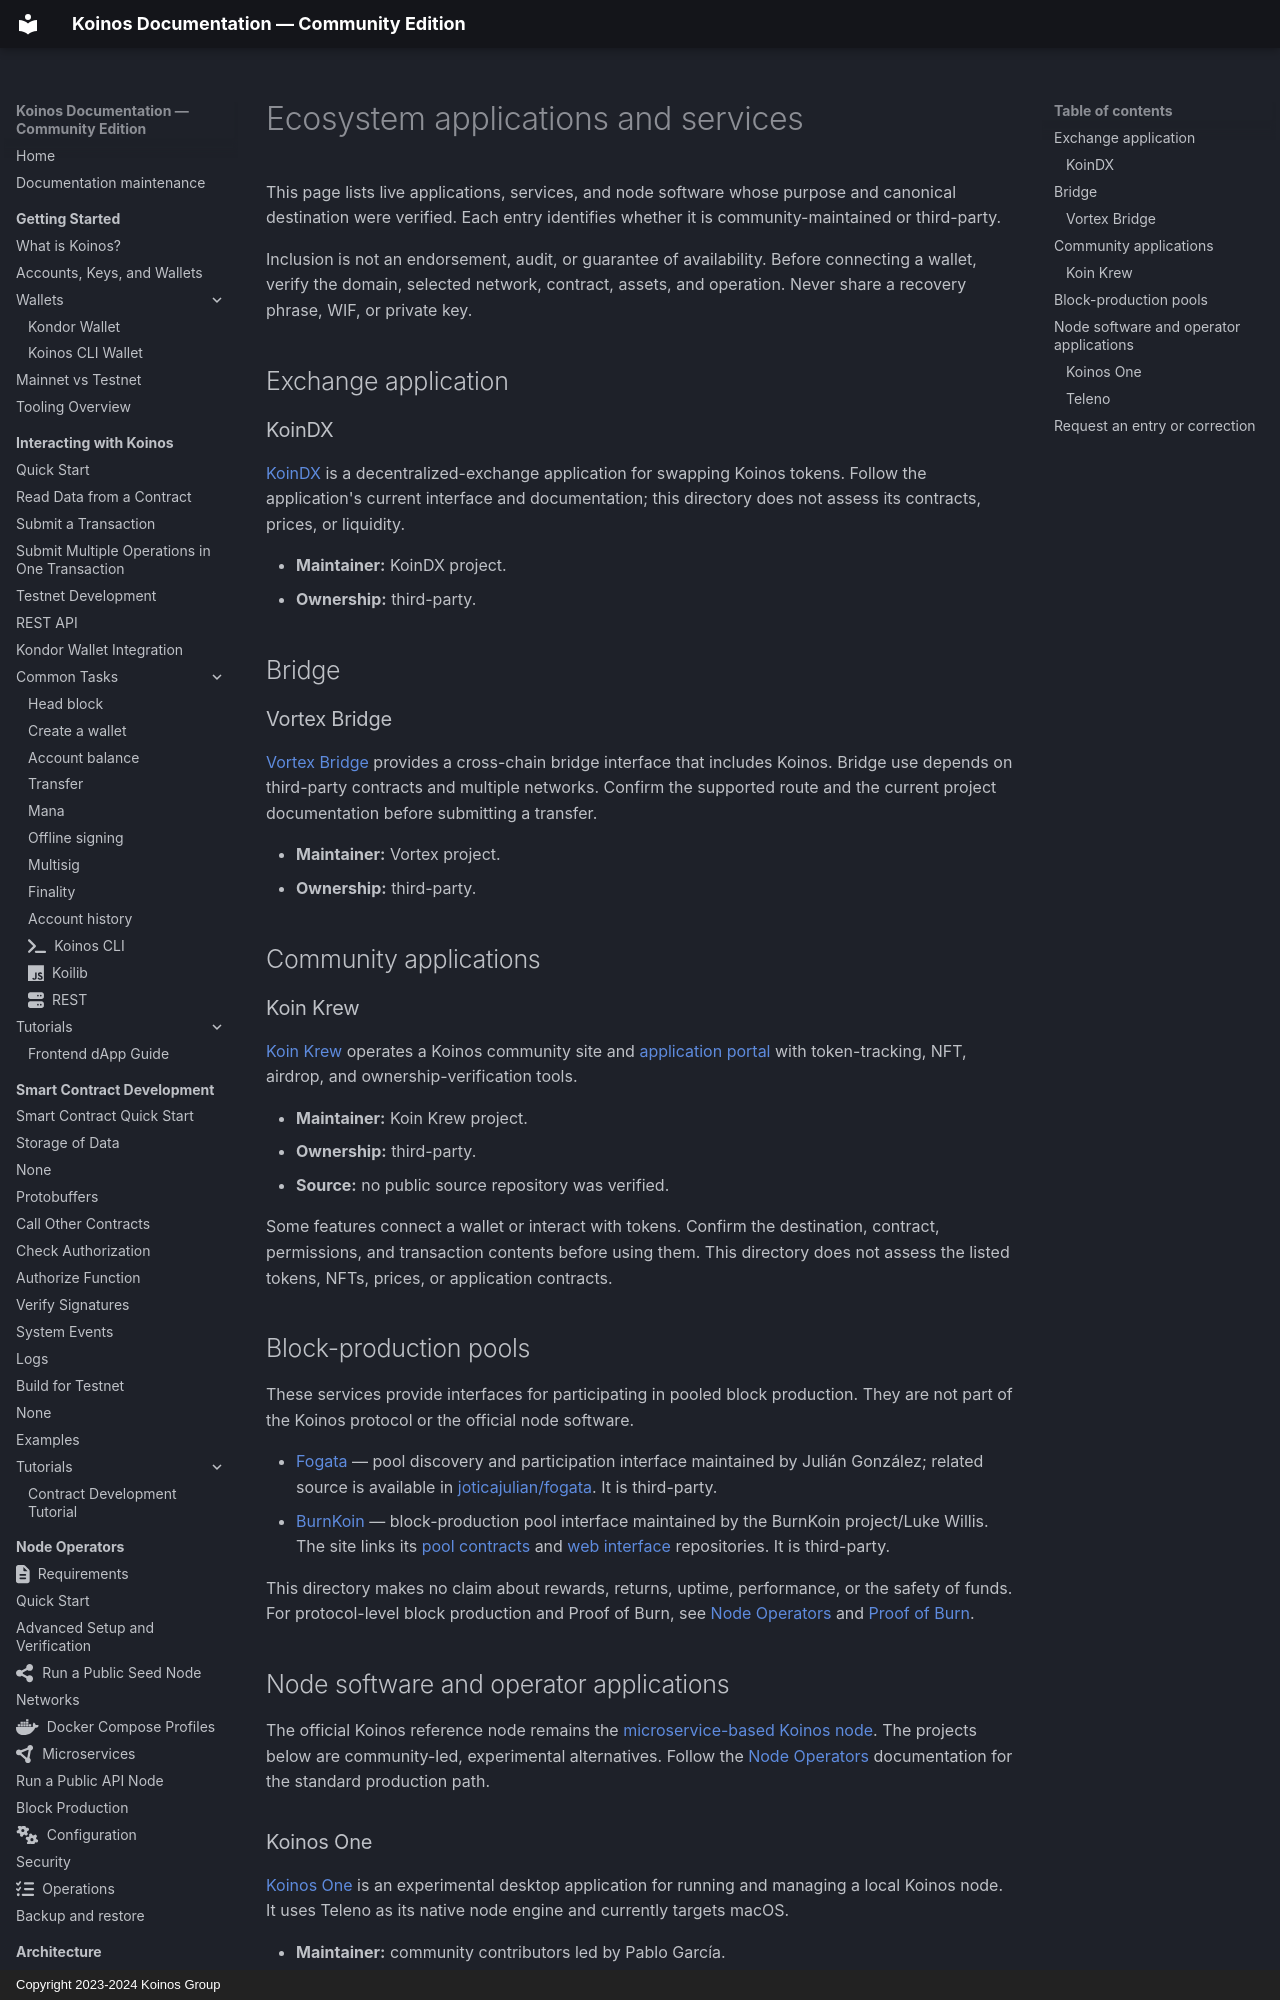

repository: pgarciagon/koinos-docs · page: resources/ecosystem-platforms/index.html · generator: mkdocs · copyright: Copyright 2023-2024 Koinos Group

# Ecosystem applications and services

This page lists live applications, services, and node software whose purpose
and canonical destination were verified. Each entry identifies whether it is
community-maintained or third-party.

Inclusion is not an endorsement, audit, or guarantee of availability. Before
connecting a wallet, verify the domain, selected network, contract, assets, and
operation. Never share a recovery phrase, WIF, or private key.

## Exchange application

### KoinDX

[KoinDX](https://koindx.com/) is a decentralized-exchange application for
swapping Koinos tokens. Follow the application's current interface and
documentation; this directory does not assess its contracts, prices, or
liquidity.

- **Maintainer:** KoinDX project.
- **Ownership:** third-party.

## Bridge

### Vortex Bridge

[Vortex Bridge](https://vortexbridge.io/) provides a cross-chain bridge
interface that includes Koinos. Bridge use depends on third-party contracts and
multiple networks. Confirm the supported route and the current project
documentation before submitting a transfer.

- **Maintainer:** Vortex project.
- **Ownership:** third-party.

## Community applications

### Koin Krew

[Koin Krew](https://koincrew.com/) operates a Koinos community site and
[application portal](https://app.koincrew.com/) with token-tracking, NFT,
airdrop, and ownership-verification tools.

- **Maintainer:** Koin Krew project.
- **Ownership:** third-party.
- **Source:** no public source repository was verified.

Some features connect a wallet or interact with tokens. Confirm the destination,
contract, permissions, and transaction contents before using them. This
directory does not assess the listed tokens, NFTs, prices, or application
contracts.
